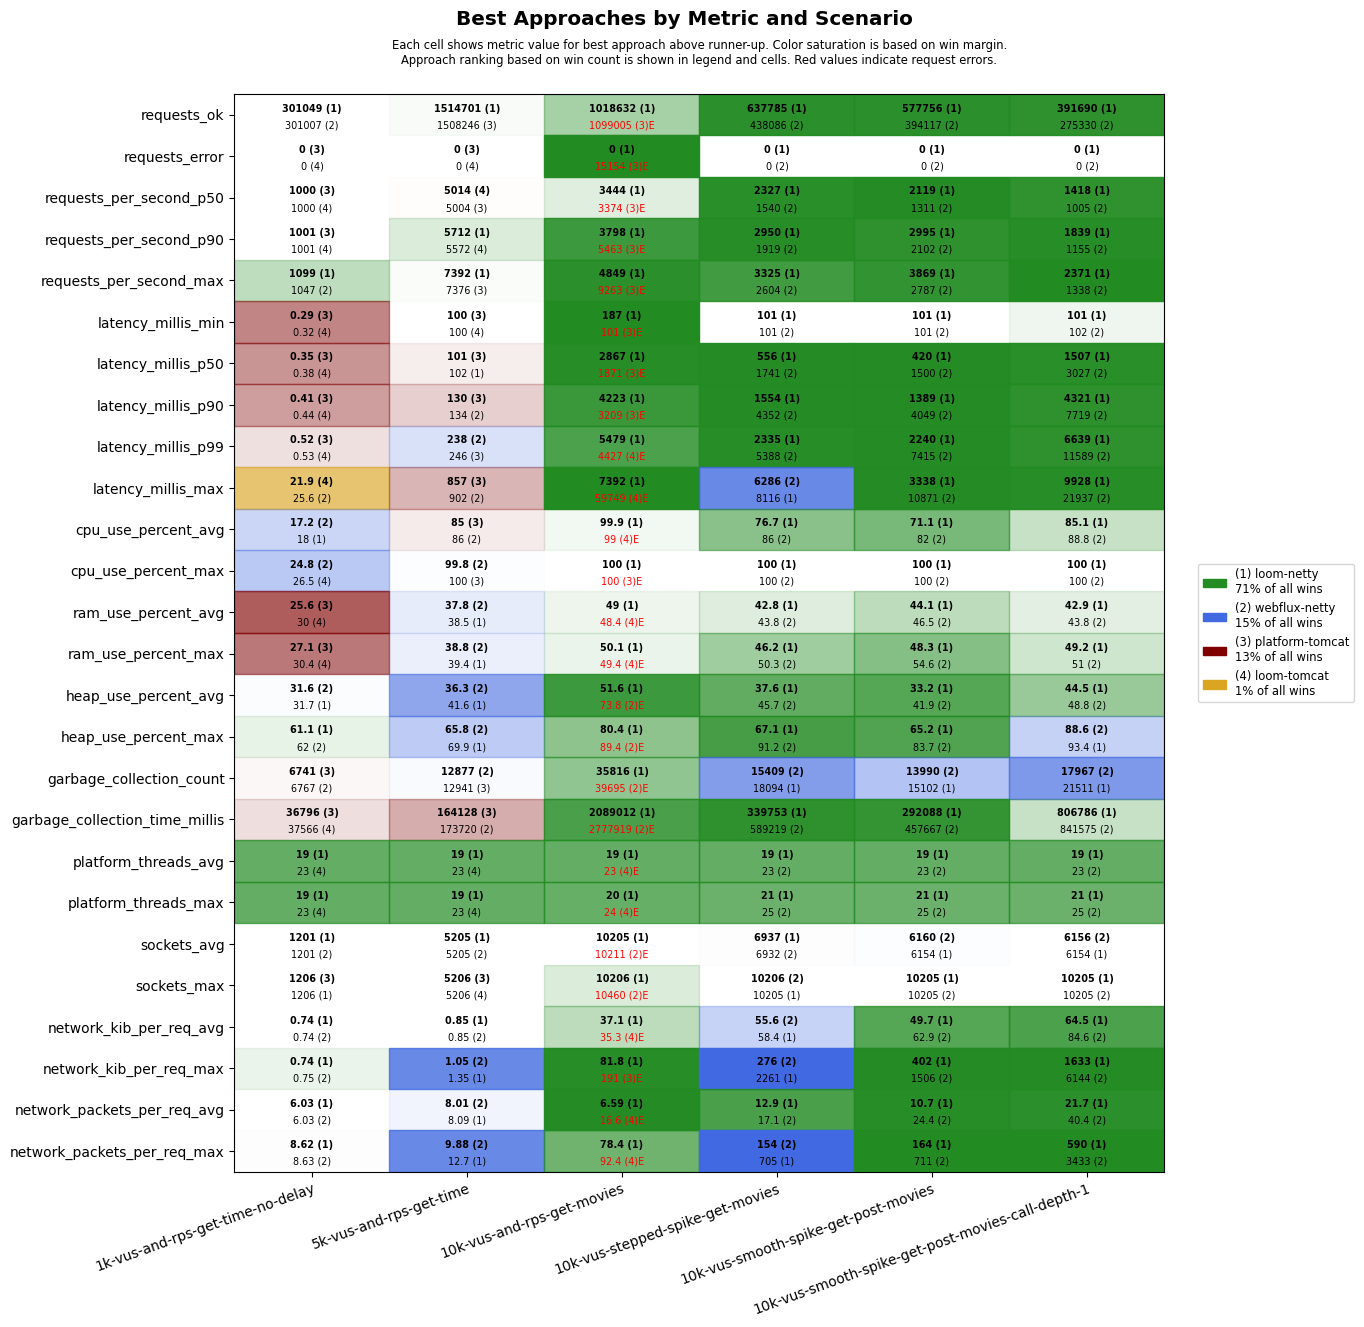

Data behind this chart, as committed beside it:
scenario, approach, requests_ok, requests_error, requests_per_second_p50, requests_per_second_p90, requests_per_second_max, latency_millis_min, latency_millis_p50, latency_millis_p90, latency_millis_p99, latency_millis_max, cpu_use_percent_avg, cpu_use_percent_max, ram_use_percent_avg, ram_use_percent_max, heap_use_percent_avg, heap_use_percent_max, garbage_collection_count, garbage_collection_time_millis, platform_threads_avg, platform_threads_max, sockets_avg, sockets_max
1k-vus-and-rps-get-time-no-delay, platform-tomcat, 301000, 0, 1000, 1001, 1027, 0.29, 0.35, 0.41, 0.52, 26.0, 18.7, 33.0, 25.6, 27.1, 32.5, 64.7, 6741, 36796, 417, 417, 1194, 1206
1k-vus-and-rps-get-time-no-delay, loom-tomcat, 300999, 0, 1000, 1001, 1033, 0.32, 0.38, 0.44, 0.53, 21.9, 19.2, 26.5, 30.0, 30.4, 34.6, 64.5, 7638, 37566, 23, 23, 1191, 1205
1k-vus-and-rps-get-time-no-delay, loom-netty, 301049, 0, 1000, 1001, 1099, 0.38, 0.45, 0.49, 0.64, 46.1, 18.0, 28.0, 30.1, 30.7, 31.7, 61.1, 7700, 58807, 19, 19, 1201, 1206
1k-vus-and-rps-get-time-no-delay, webflux-netty, 301007, 0, 1000, 1001, 1047, 0.35, 0.41, 0.48, 0.66, 25.6, 17.2, 24.8, 30.0, 30.8, 31.6, 62.0, 6767, 40916, 23, 23, 1201, 1205
5k-vus-and-rps-get-time, platform-tomcat, 1508246, 0, 5004, 5373, 7376, 100, 101, 130, 246, 857, 85.0, 100, 40.1, 41.7, 46.8, 81.4, 12941, 164128, 1130, 1171, 5161, 5206
5k-vus-and-rps-get-time, loom-tomcat, 1504846, 0, 5014, 5572, 6970, 100, 120, 224, 456, 1378, 93.5, 100, 41.7, 43.0, 46.9, 80.4, 41962, 701979, 23, 23, 5164, 5206
5k-vus-and-rps-get-time, loom-netty, 1514701, 0, 5001, 5712, 7392, 100, 102, 181, 486, 1179, 90.1, 100, 38.5, 39.4, 41.6, 69.9, 18907, 287690, 19, 19, 5205, 5206
5k-vus-and-rps-get-time, webflux-netty, 1506380, 0, 5001, 5290, 6078, 100, 102, 134, 238, 902, 86.0, 99.8, 37.8, 38.8, 36.3, 65.8, 12877, 173720, 23, 23, 5205, 5206
10k-vus-and-rps-get-movies, platform-tomcat, 1099005, 15154, 3374, 5463, 9263, 101, 1871, 3209, 5787, 62652, 99.8, 100, 55.2, 59.1, 77.6, 92.2, 81542, 4009891, 4493, 5019, 10166, 10240
10k-vus-and-rps-get-movies, loom-tomcat, 774497, 17978, 2666, 3354, 3878, 101, 3250, 3907, 4427, 59749, 99.0, 100, 48.4, 49.4, 78.0, 97.4, 116079, 5474505, 23, 24, 10208, 10230
10k-vus-and-rps-get-movies, loom-netty, 1018632, 0, 3444, 3798, 4849, 187, 2867, 4223, 5479, 7392, 99.9, 100, 49.0, 50.1, 51.6, 80.4, 35816, 2089012, 19, 20, 10205, 10206
10k-vus-and-rps-get-movies, webflux-netty, 536361, 19197, 1823, 2065, 4541, 173, 3378, 3983, 58997, 60069, 100.0, 100, 48.9, 50.4, 73.8, 89.4, 39695, 2777919, 23, 24, 10211, 10460
10k-vus-stepped-spike-get-movies, platform-tomcat, 682358, 3461, 2387, 3612, 4698, 101, 187, 496, 1158, 58984, 72.5, 100, 45.4, 51.3, 51.8, 85.3, 23861, 517892, 1061, 1856, 6812, 10205
10k-vus-stepped-spike-get-movies, loom-tomcat, 575551, 3496, 2106, 2665, 3192, 101, 916, 1554, 1854, 60013, 79.8, 100, 45.5, 49.7, 62.2, 92.9, 55024, 1097583, 23, 25, 6655, 10205
10k-vus-stepped-spike-get-movies, loom-netty, 637785, 0, 2327, 2950, 3325, 101, 556, 1554, 2335, 8116, 76.7, 100, 42.8, 46.2, 37.6, 67.1, 18094, 339753, 19, 21, 6937, 10205
10k-vus-stepped-spike-get-movies, webflux-netty, 438086, 0, 1540, 1919, 2604, 101, 1741, 4352, 5388, 6286, 86.0, 100, 43.8, 50.3, 45.7, 91.2, 15409, 589219, 23, 25, 6932, 10206
10k-vus-smooth-spike-get-post-movies, platform-tomcat, 607888, 2269, 2000, 3305, 6679, 16.0, 135, 581, 1491, 58985, 69.0, 100, 45.7, 53.8, 41.8, 82.2, 13385, 254225, 892, 1844, 6001, 10056
10k-vus-smooth-spike-get-post-movies, loom-tomcat, 519832, 2126, 1901, 2644, 3482, 101, 658, 1733, 2196, 56029, 73.7, 100, 46.4, 51.9, 52.9, 99.2, 34905, 811235, 23, 25, 5938, 10118
10k-vus-smooth-spike-get-post-movies, loom-netty, 577756, 0, 2119, 2995, 3869, 101, 420, 1389, 2240, 3338, 71.1, 100, 44.1, 48.3, 33.2, 65.2, 15102, 292088, 19, 21, 6154, 10205
10k-vus-smooth-spike-get-post-movies, webflux-netty, 394117, 0, 1311, 2102, 2787, 101, 1500, 4049, 7415, 10871, 82.0, 100, 46.5, 54.6, 41.9, 83.7, 13990, 457667, 23, 25, 6160, 10205
10k-vus-smooth-spike-get-post-movies-cal…, platform-tomcat, 388015, 11983, 1397, 1871, 4780, 10.2, 602, 1933, 21653, 60717, 83.9, 100, 49.6, 57.7, 54.6, 89.5, 18343, 681103, 2200, 4125, 5835, 10001
10k-vus-smooth-spike-get-post-movies-cal…, loom-tomcat, 326543, 14633, 1152, 1716, 2862, 101, 1270, 2657, 5023, 60003, 85.5, 100, 44.7, 48.5, 60.6, 96.3, 55979, 1964890, 23, 25, 5705, 10128
10k-vus-smooth-spike-get-post-movies-cal…, loom-netty, 391690, 0, 1418, 1839, 2371, 101, 1507, 4321, 6639, 9928, 85.1, 100, 42.9, 49.2, 44.5, 93.4, 21511, 806786, 19, 21, 6154, 10205
10k-vus-smooth-spike-get-post-movies-cal…, webflux-netty, 275330, 0, 1005, 1155, 1338, 102, 3027, 7719, 11589, 21937, 88.8, 100, 43.8, 51.0, 48.8, 88.6, 17967, 841575, 23, 25, 6156, 10205
